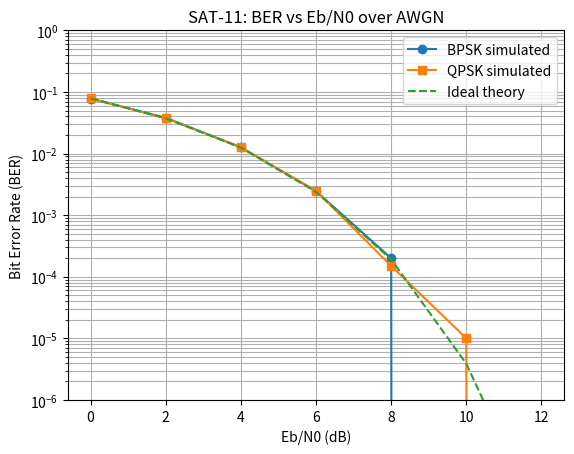

Generate this figure with matplotlib:
import math
import numpy as np
import matplotlib.pyplot as plt

rng = np.random.default_rng(11)

ebn0_db = np.arange(0, 13, 2)
n_bits = 200_000

ber_bpsk = []
ber_qpsk = []
ber_theory = []

for db in ebn0_db:
    gamma = 10 ** (db / 10)

    # BPSK
    bits_b = rng.integers(0, 2, n_bits)
    tx_b = 2 * bits_b - 1

    sigma_b = math.sqrt(1 / (2 * gamma))
    rx_b = tx_b + sigma_b * rng.standard_normal(n_bits)

    detected_b = (rx_b >= 0).astype(int)
    ber_bpsk.append(np.mean(detected_b != bits_b))

    # QPSK: same Gray mapping as SAT-09
    bits_q = rng.integers(0, 2, n_bits)
    pairs = bits_q.reshape(-1, 2)

    i_component = 1 - 2 * pairs[:, 1]
    q_component = 1 - 2 * pairs[:, 0]
    tx_q = (i_component + 1j * q_component) / math.sqrt(2)

    # Unit symbol energy, two bits per symbol
    sigma_q = math.sqrt(1 / (4 * gamma))
    noise = sigma_q * (
        rng.standard_normal(len(tx_q))
        + 1j * rng.standard_normal(len(tx_q))
    )
    rx_q = tx_q + noise

    detected_pairs = np.empty_like(pairs)
    detected_pairs[:, 1] = (rx_q.real < 0).astype(int)
    detected_pairs[:, 0] = (rx_q.imag < 0).astype(int)

    detected_q = detected_pairs.reshape(-1)
    ber_qpsk.append(np.mean(detected_q != bits_q))

    # Ideal coherent BPSK/QPSK BER over AWGN
    ber_theory.append(
        0.5 * math.erfc(math.sqrt(gamma))
    )

print("Eb/N0(dB)   BPSK BER       QPSK BER       Theory BER")

for db, b, q, theory in zip(
    ebn0_db, ber_bpsk, ber_qpsk, ber_theory
):
    print(f"{db:8.1f}   {b:12.6g}   {q:12.6g}   {theory:12.6g}")

plt.semilogy(ebn0_db, ber_bpsk, "o-", label="BPSK simulated")
plt.semilogy(ebn0_db, ber_qpsk, "s-", label="QPSK simulated")
plt.semilogy(ebn0_db, ber_theory, "--", label="Ideal theory")

plt.xlabel("Eb/N0 (dB)")
plt.ylabel("Bit Error Rate (BER)")
plt.title("SAT-11: BER vs Eb/N0 over AWGN")
plt.grid(True, which="both")
plt.legend()
plt.ylim(1e-6, 1)
plt.show()
